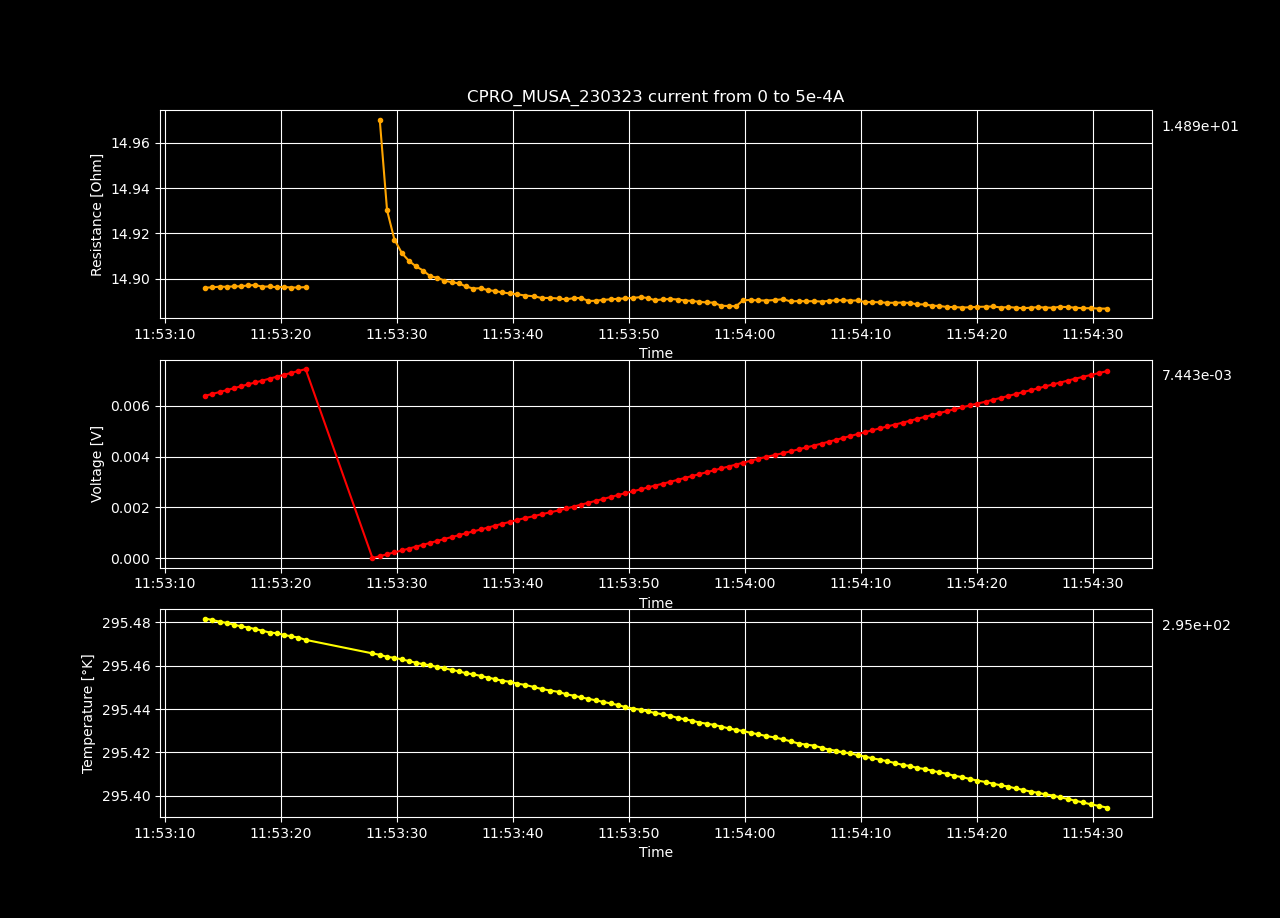

Values plotted in this chart, from the file beside it:
Datetime, Temperature [K], Voltage [V], Resistance [𝛀], Current Source [A], Electric Field [V/cm], Restivity [𝛀 cm], Current Density [A/cm2]
2023-03-23 11:52:20.625944, 295.5, 2.78827926e-07, inf, 0.0, 8.605800185185187e-06, inf, 0.0
2023-03-23 11:52:21.237716, 295.5, 7.55186193e-05, 14.95, 5.050505050505051e-06, 0.002331, 10.55, 0.000221
2023-03-23 11:52:21.872059, 295.5, 0.0001508, 14.93, 1.0101010101010101e-05, 0.004653, 10.53, 0.0004421
2023-03-23 11:52:22.497975, 295.5, 0.000226, 14.92, 1.5151515151515153e-05, 0.006976, 10.52, 0.0006631
2023-03-23 11:52:23.115333, 295.5, 0.0003013, 14.91, 2.0202020202020203e-05, 0.009298, 10.52, 0.0008841
2023-03-23 11:52:23.725159, 295.5, 0.0003765, 14.91, 2.5252525252525253e-05, 0.01162, 10.52, 0.001105
2023-03-23 11:52:24.353825, 295.5, 0.0004518, 14.91, 3.0303030303030306e-05, 0.01394, 10.51, 0.001326
2023-03-23 11:52:24.979170, 295.5, 0.000527, 14.91, 3.535353535353535e-05, 0.01627, 10.51, 0.001547
2023-03-23 11:52:25.601983, 295.5, 0.0006023, 14.91, 4.0404040404040405e-05, 0.01859, 10.51, 0.001768
2023-03-23 11:52:26.217201, 295.5, 0.0006775, 14.91, 4.545454545454546e-05, 0.02091, 10.51, 0.001989
2023-03-23 11:52:26.822680, 295.5, 0.0007528, 14.9, 5.0505050505050505e-05, 0.02323, 10.51, 0.00221
2023-03-23 11:52:27.450428, 295.5, 0.000828, 14.9, 5.555555555555556e-05, 0.02556, 10.51, 0.002431
2023-03-23 11:52:28.079421, 295.5, 0.0009033, 14.9, 6.060606060606061e-05, 0.02788, 10.51, 0.002652
2023-03-23 11:52:28.700152, 295.5, 0.0009784, 14.9, 6.565656565656566e-05, 0.0302, 10.51, 0.002873
2023-03-23 11:52:29.338013, 295.5, 0.001054, 14.9, 7.07070707070707e-05, 0.03252, 10.51, 0.003094
2023-03-23 11:52:29.981229, 295.5, 0.001129, 14.9, 7.575757575757576e-05, 0.03484, 10.51, 0.003315
2023-03-23 11:52:30.619219, 295.5, 0.001204, 14.9, 8.080808080808081e-05, 0.03717, 10.51, 0.003536
2023-03-23 11:52:31.229653, 295.5, 0.001279, 14.9, 8.585858585858586e-05, 0.03949, 10.51, 0.003757
2023-03-23 11:52:31.835760, 295.5, 0.001355, 14.9, 9.090909090909092e-05, 0.04181, 10.51, 0.003979
2023-03-23 11:52:32.441924, 295.5, 0.00143, 14.9, 9.595959595959596e-05, 0.04413, 10.51, 0.0042
2023-03-23 11:52:33.051519, 295.5, 0.001505, 14.9, 0.000101, 0.04645, 10.51, 0.004421
2023-03-23 11:52:33.680012, 295.5, 0.00158, 14.9, 0.0001061, 0.04877, 10.51, 0.004642
2023-03-23 11:52:34.293138, 295.5, 0.001656, 14.9, 0.0001111, 0.0511, 10.51, 0.004863
2023-03-23 11:52:34.926336, 295.5, 0.001731, 14.9, 0.0001162, 0.05342, 10.51, 0.005084
2023-03-23 11:52:35.551598, 295.5, 0.001806, 14.9, 0.0001212, 0.05574, 10.51, 0.005305
2023-03-23 11:52:36.180493, 295.5, 0.001881, 14.9, 0.0001263, 0.05806, 10.51, 0.005526
2023-03-23 11:52:36.813577, 295.5, 0.001956, 14.9, 0.0001313, 0.06038, 10.51, 0.005747
2023-03-23 11:52:37.420640, 295.5, 0.002032, 14.9, 0.0001364, 0.06271, 10.51, 0.005968
2023-03-23 11:52:38.046679, 295.5, 0.002107, 14.9, 0.0001414, 0.06503, 10.51, 0.006189
2023-03-23 11:52:38.670791, 295.5, 0.002182, 14.9, 0.0001465, 0.06735, 10.51, 0.00641
2023-03-23 11:52:39.298287, 295.5, 0.002257, 14.9, 0.0001515, 0.06967, 10.51, 0.006631
2023-03-23 11:52:39.921219, 295.5, 0.002333, 14.9, 0.0001566, 0.07199, 10.51, 0.006852
2023-03-23 11:52:40.537673, 295.5, 0.002408, 14.9, 0.0001616, 0.07432, 10.51, 0.007073
2023-03-23 11:52:41.164832, 295.5, 0.002483, 14.9, 0.0001667, 0.07664, 10.51, 0.007294
2023-03-23 11:52:41.789813, 295.5, 0.002558, 14.9, 0.0001717, 0.07896, 10.51, 0.007515
2023-03-23 11:52:42.416911, 295.5, 0.002634, 14.9, 0.0001768, 0.08129, 10.51, 0.007736
2023-03-23 11:52:43.034635, 295.5, 0.002709, 14.9, 0.0001818, 0.08361, 10.51, 0.007957
2023-03-23 11:52:43.643484, 295.5, 0.002784, 14.9, 0.0001869, 0.08594, 10.51, 0.008178
2023-03-23 11:52:44.268210, 295.5, 0.002859, 14.9, 0.0001919, 0.08825, 10.51, 0.008399
2023-03-23 11:52:44.879950, 295.5, 0.002935, 14.9, 0.000197, 0.09057, 10.51, 0.00862
2023-03-23 11:52:45.505417, 295.5, 0.00301, 14.9, 0.000202, 0.0929, 10.51, 0.008841
2023-03-23 11:52:46.110857, 295.5, 0.003085, 14.9, 0.0002071, 0.09522, 10.51, 0.009062
2023-03-23 11:52:46.715298, 295.5, 0.00316, 14.9, 0.0002121, 0.09754, 10.51, 0.009283
2023-03-23 11:52:47.346379, 295.5, 0.003235, 14.9, 0.0002172, 0.09986, 10.51, 0.009504
2023-03-23 11:52:47.961420, 295.5, 0.003311, 14.9, 0.0002222, 0.1022, 10.51, 0.009725
2023-03-23 11:52:48.586456, 295.5, 0.003386, 14.9, 0.0002273, 0.1045, 10.51, 0.009946
2023-03-23 11:52:49.192597, 295.5, 0.003461, 14.9, 0.0002323, 0.1068, 10.51, 0.01017
2023-03-23 11:52:49.820550, 295.5, 0.003536, 14.9, 0.0002374, 0.1091, 10.51, 0.01039
2023-03-23 11:52:50.431459, 295.5, 0.003611, 14.9, 0.0002424, 0.1115, 10.51, 0.01061
2023-03-23 11:52:51.046355, 295.5, 0.003686, 14.9, 0.0002475, 0.1138, 10.51, 0.01083
2023-03-23 11:52:51.687768, 295.5, 0.003762, 14.9, 0.0002525, 0.1161, 10.51, 0.01105
2023-03-23 11:52:52.318748, 295.5, 0.003838, 14.9, 0.0002576, 0.1184, 10.51, 0.01127
2023-03-23 11:52:52.937839, 295.5, 0.003913, 14.9, 0.0002626, 0.1208, 10.51, 0.01149
2023-03-23 11:52:53.569349, 295.5, 0.003988, 14.9, 0.0002677, 0.1231, 10.51, 0.01171
2023-03-23 11:52:54.187178, 295.5, 0.004063, 14.9, 0.0002727, 0.1254, 10.51, 0.01194
2023-03-23 11:52:54.814351, 295.5, 0.004139, 14.9, 0.0002778, 0.1277, 10.51, 0.01216
2023-03-23 11:52:55.427963, 295.5, 0.004214, 14.9, 0.0002828, 0.13, 10.51, 0.01238
2023-03-23 11:52:56.061047, 295.5, 0.004289, 14.9, 0.0002879, 0.1324, 10.51, 0.0126
2023-03-23 11:52:56.674347, 295.5, 0.004364, 14.9, 0.0002929, 0.1347, 10.51, 0.01282
2023-03-23 11:52:57.318381, 295.5, 0.004439, 14.9, 0.000298, 0.137, 10.51, 0.01304
... 140 more rows
